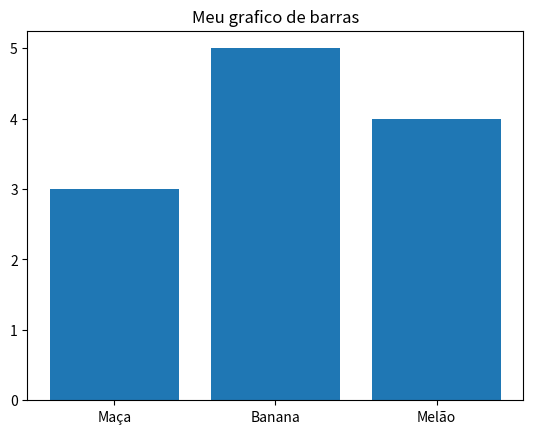

Python code for this plot:
import matplotlib.pyplot as plt

categorias = ["Maça", "Banana", "Melão"]
valores = [3, 5, 4]

plt.bar(categorias, valores) # faz um grafico de barras
plt.title("Meu grafico de barras")

plt.show()